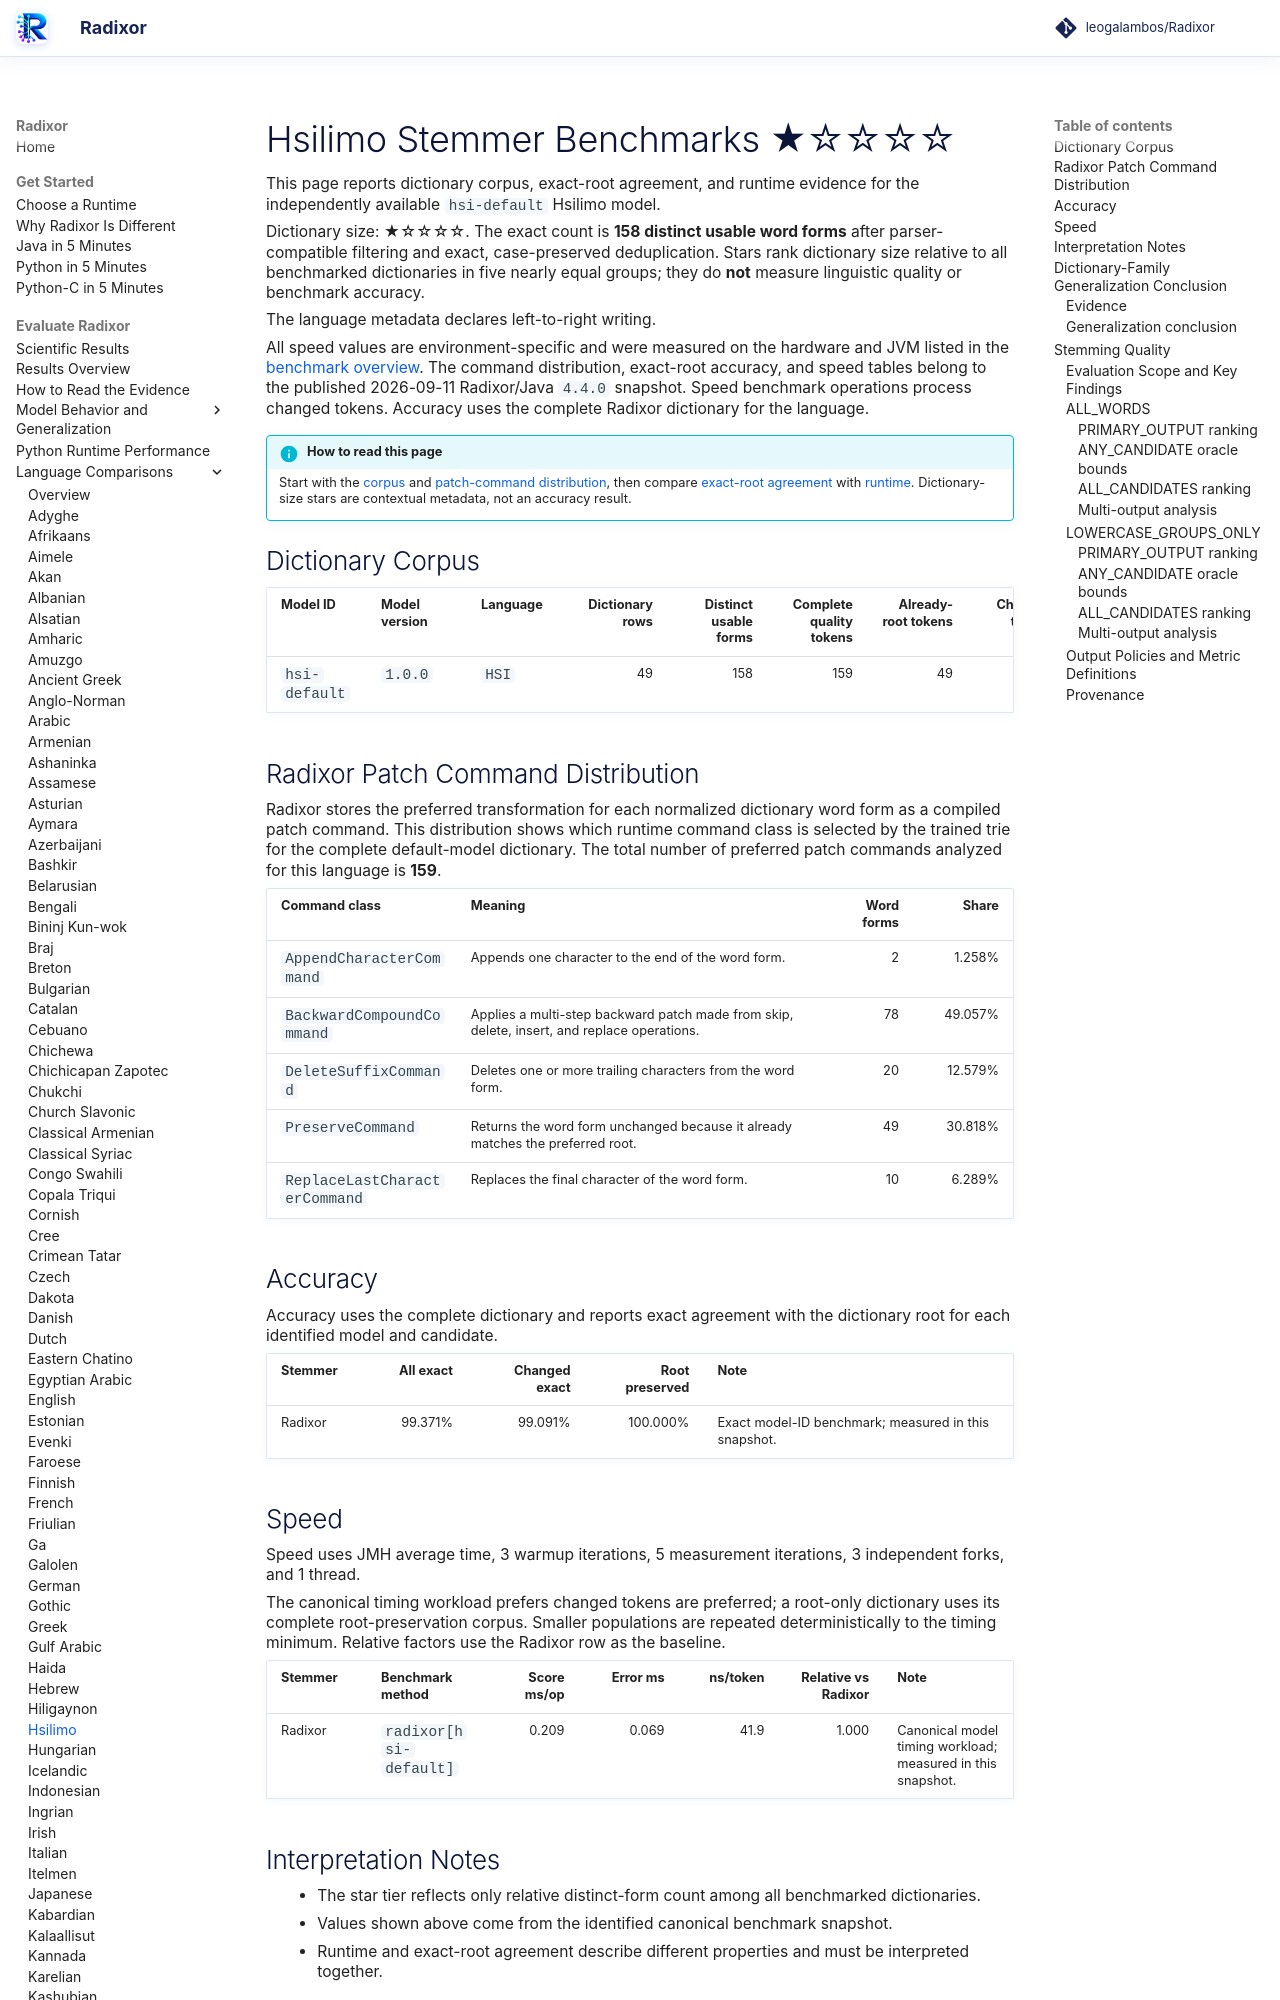

repository: leogalambos/Radixor · page: benchmarks/languages/hsi/index.html · generator: mkdocs

# Hsilimo Stemmer Benchmarks <span class="dictionary-rating" role="img" aria-label="Relative dictionary size 1 of 5; 158 distinct usable word forms" title="Relative dictionary size 1 of 5; 158 distinct usable word forms">★☆☆☆☆</span>

This page reports dictionary corpus, exact-root agreement, and runtime evidence for the independently available `hsi-default` Hsilimo model.

<!-- DICTIONARY-SIZE-RATING:START -->
Dictionary size: <span class="dictionary-rating" role="img" aria-label="Relative dictionary size 1 of 5; 158 distinct usable word forms" title="Relative dictionary size 1 of 5; 158 distinct usable word forms">★☆☆☆☆</span>. The exact count is **158 distinct usable word forms** after parser-compatible filtering and exact, case-preserved deduplication. Stars rank dictionary size relative to all benchmarked dictionaries in five nearly equal groups; they do **not** measure linguistic quality or benchmark accuracy.
<!-- DICTIONARY-SIZE-RATING:END -->

The language metadata declares left-to-right writing.

All speed values are environment-specific and were measured on the hardware and JVM listed in the [benchmark overview](../index.md). The command distribution, exact-root accuracy, and speed tables belong to the published 2026-09-11 Radixor/Java `4.4.0` snapshot. Speed benchmark operations process changed tokens. Accuracy uses the complete Radixor dictionary for the language.

<!-- BENCHMARK-EVIDENCE-MAP:START -->
!!! info "How to read this page"
    Start with the [corpus](#dictionary-corpus) and [patch-command distribution](#radixor-patch-command-distribution), then compare [exact-root agreement](#accuracy) with [runtime](#speed). Dictionary-size stars are contextual metadata, not an accuracy result.
<!-- BENCHMARK-EVIDENCE-MAP:END -->

## Dictionary Corpus

| Model ID | Model version | Language | Dictionary rows | Distinct usable forms | Complete quality tokens | Already-root tokens | Changed tokens | Timing workload | JMH timing tokens |
| --- | --- | --- | ---: | ---: | ---: | ---: | ---: | --- | ---: |
| `hsi-default` | `1.0.0` | `HSI` | 49 | 158 | 159 | 49 | 110 | changed tokens | 5,000 |

## Radixor Patch Command Distribution

Radixor stores the preferred transformation for each normalized dictionary word form as a compiled patch command. This distribution shows which runtime command class is selected by the trained trie for the complete default-model dictionary. The total number of preferred patch commands analyzed for this language is **159**.

| Command class | Meaning | Word forms | Share |
| --- | --- | ---: | ---: |
| `AppendCharacterCommand` | Appends one character to the end of the word form. | 2 | 1.258% |
| `BackwardCompoundCommand` | Applies a multi-step backward patch made from skip, delete, insert, and replace operations. | 78 | 49.057% |
| `DeleteSuffixCommand` | Deletes one or more trailing characters from the word form. | 20 | 12.579% |
| `PreserveCommand` | Returns the word form unchanged because it already matches the preferred root. | 49 | 30.818% |
| `ReplaceLastCharacterCommand` | Replaces the final character of the word form. | 10 | 6.289% |

## Accuracy

Accuracy uses the complete dictionary and reports exact agreement with the dictionary root for each identified model and candidate.

| Stemmer | All exact | Changed exact | Root preserved | Note |
| --- | ---: | ---: | ---: | --- |
| Radixor | 99.371% | 99.091% | 100.000% | Exact model-ID benchmark; measured in this snapshot. |

## Speed

Speed uses JMH average time, 3 warmup iterations, 5 measurement iterations, 3 independent forks, and 1 thread.

The canonical timing workload prefers changed tokens are preferred; a root-only dictionary uses its complete root-preservation corpus. Smaller populations are repeated deterministically to the timing minimum. Relative factors use the Radixor row as the baseline.

| Stemmer | Benchmark method | Score ms/op | Error ms | ns/token | Relative vs Radixor | Note |
| --- | --- | ---: | ---: | ---: | ---: | --- |
| Radixor | `radixor[hsi-default]` | 0.209 | 0.069 | 41.9 | 1.000 | Canonical model timing workload; measured in this snapshot. |

## Interpretation Notes

- The star tier reflects only relative distinct-form count among all benchmarked dictionaries.
- Values shown above come from the identified canonical benchmark snapshot.
- Runtime and exact-root agreement describe different properties and must be interpreted together.

<!-- DICTIONARY-GENERALIZATION:START -->

## Dictionary-Family Generalization Conclusion

This is the language-specific conclusion from the independent `radixor-generalization-v1` baseline
experiment. It is intentionally separate from the wider edit-cost protocol below; values from
the two frozen snapshots are not substituted for one another.
